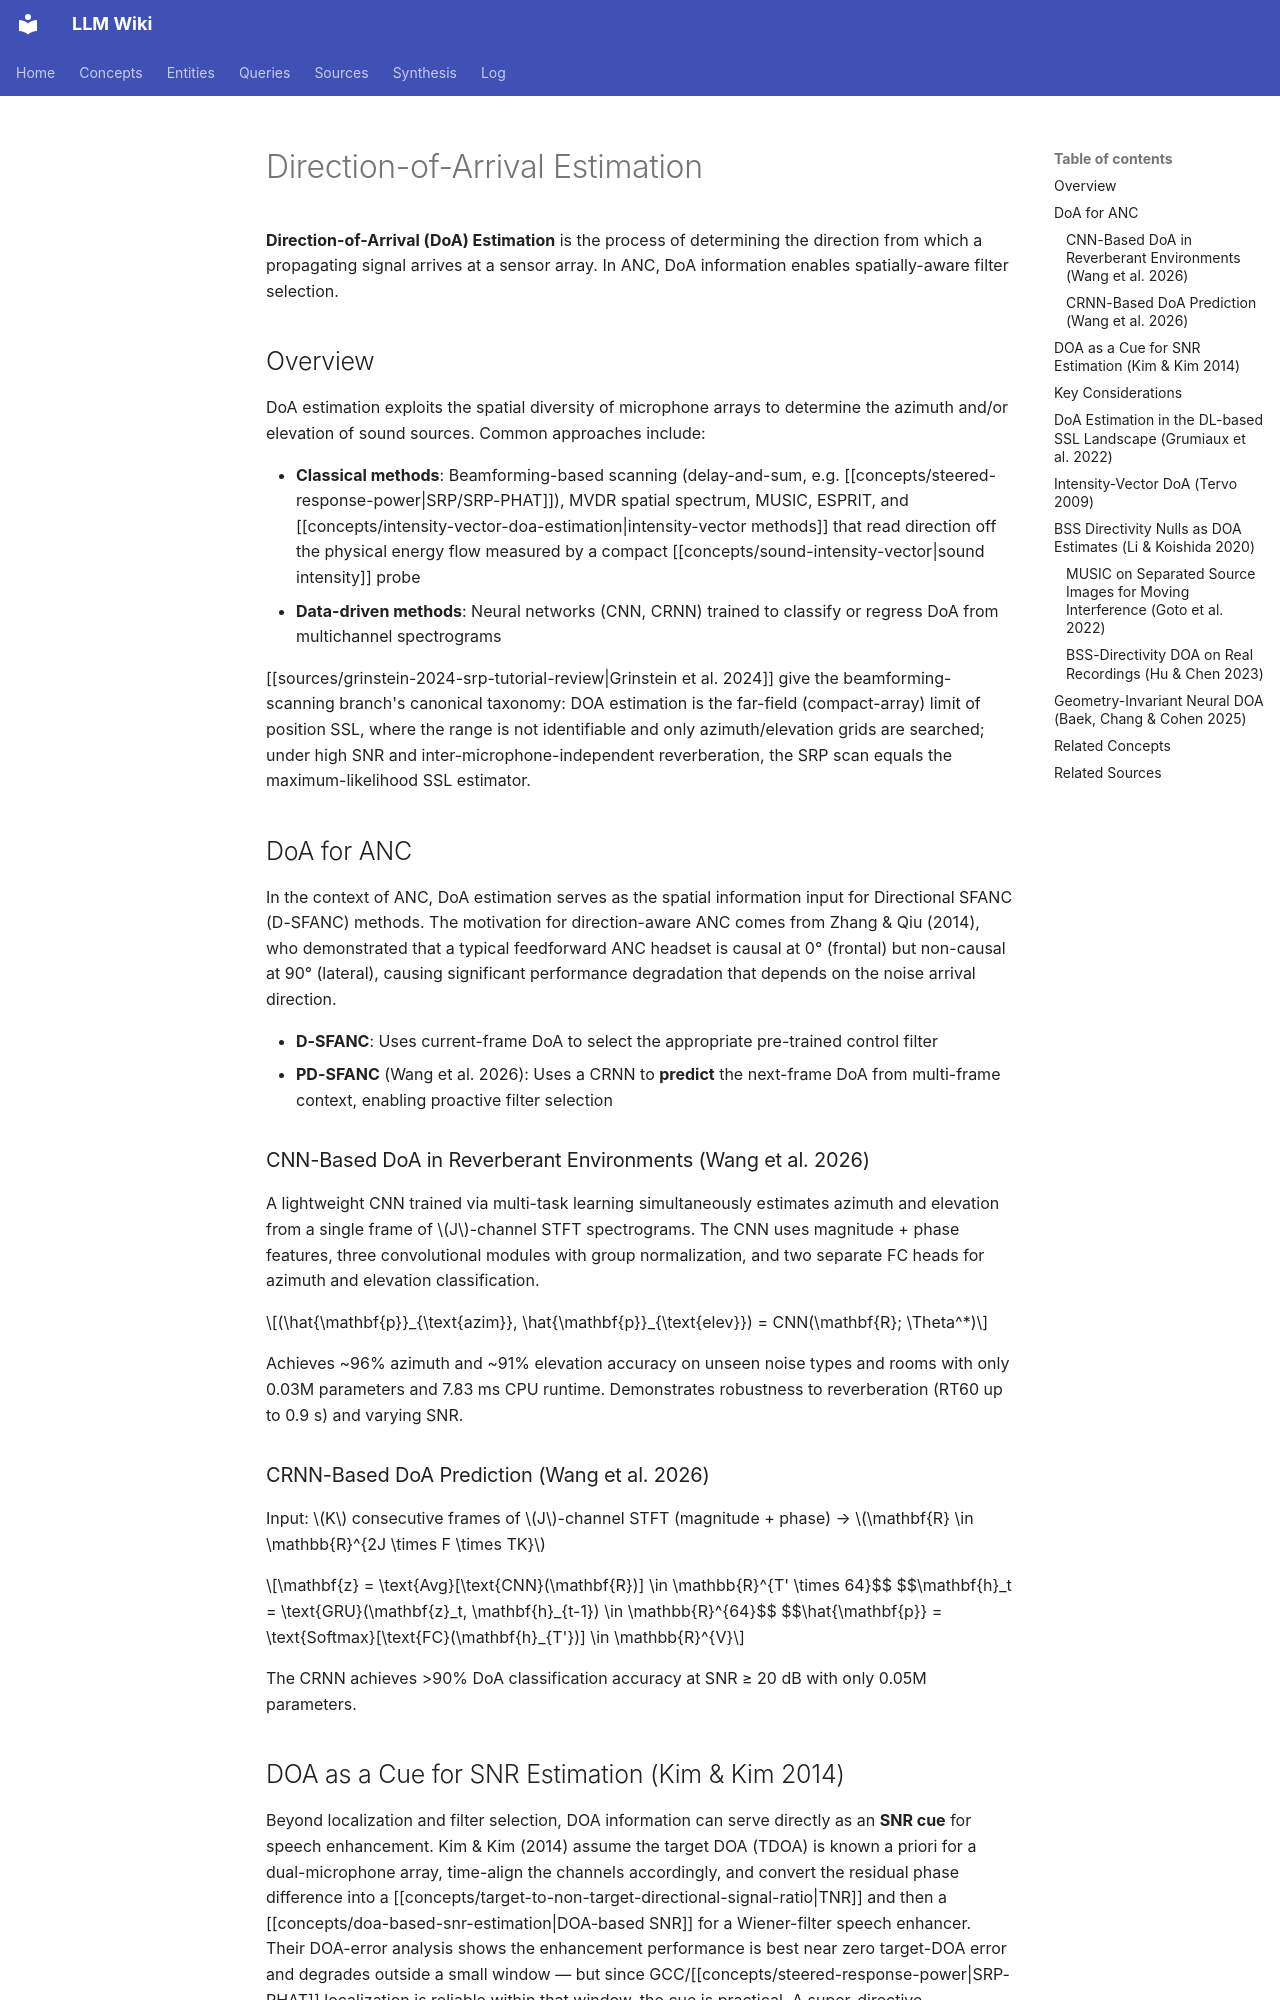

repository: proudzhu/llm-wiki · page: concepts/direction-of-arrival-estimation.html · generator: mkdocs

---
type: concept
created: 2026-04-30
updated: 2026-10-27
sources:
  - raw/papers/baek-2025-geometry-invariant-doa-estimation/full-text.md
  - raw/papers/hu-2023-gc-auxiva-iss-realistic/full-text.md
  - raw/papers/li-2020-geometrically-constrained-iva/full-text.md
  - raw/papers/li-2020-online-gciva/full-text.md
  - raw/papers/wang-2026-predictive-dsfanc-crnn/full-text.md
  - raw/papers/wang-2026-directional-sfanc-reverberant/full-text.md
  - raw/papers/zhang-2014-causality-feedforward-anc-headset/full-text.md
  - raw/papers/kim-2014-doa-based-snr-estimation/full-text.txt
  - raw/papers/grumiaux-2022-ssl-deep-learning-survey/full-text.txt
  - raw/papers/tervo-2009-sound-intensity-direction/full-text.md
  - raw/articles/wikipedia-steered-response-power.md
  - raw/papers/grinstein-2024-srp-tutorial-review/full-text.md
  - raw/papers/goto-2022-iss-gciva/full-text.md
tags:
  - signal-processing
  - array-processing
  - sound-source-localization
  - active-noise-control
---

# Direction-of-Arrival Estimation

**Direction-of-Arrival (DoA) Estimation** is the process of determining the direction from which a propagating signal arrives at a sensor array. In ANC, DoA information enables spatially-aware filter selection.

## Overview

DoA estimation exploits the spatial diversity of microphone arrays to determine the azimuth and/or elevation of sound sources. Common approaches include:

- **Classical methods**: Beamforming-based scanning (delay-and-sum, e.g. [[concepts/steered-response-power|SRP/SRP-PHAT]]), MVDR spatial spectrum, MUSIC, ESPRIT, and [[concepts/intensity-vector-doa-estimation|intensity-vector methods]] that read direction off the physical energy flow measured by a compact [[concepts/sound-intensity-vector|sound intensity]] probe
- **Data-driven methods**: Neural networks (CNN, CRNN) trained to classify or regress DoA from multichannel spectrograms

[[sources/grinstein-2024-srp-tutorial-review|Grinstein et al. 2024]] give the beamforming-scanning branch's canonical taxonomy: DOA estimation is the far-field (compact-array) limit of position SSL, where the range is not identifiable and only azimuth/elevation grids are searched; under high SNR and inter-microphone-independent reverberation, the SRP scan equals the maximum-likelihood SSL estimator.

## DoA for ANC

In the context of ANC, DoA estimation serves as the spatial information input for Directional SFANC (D-SFANC) methods. The motivation for direction-aware ANC comes from Zhang & Qiu (2014), who demonstrated that a typical feedforward ANC headset is causal at 0° (frontal) but non-causal at 90° (lateral), causing significant performance degradation that depends on the noise arrival direction.

- **D-SFANC**: Uses current-frame DoA to select the appropriate pre-trained control filter
- **PD-SFANC** (Wang et al. 2026): Uses a CRNN to **predict** the next-frame DoA from multi-frame context, enabling proactive filter selection

### CNN-Based DoA in Reverberant Environments (Wang et al. 2026)

A lightweight CNN trained via multi-task learning simultaneously estimates azimuth and elevation from a single frame of $J$-channel STFT spectrograms. The CNN uses magnitude + phase features, three convolutional modules with group normalization, and two separate FC heads for azimuth and elevation classification.

$$(\hat{\mathbf{p}}_{\text{azim}}, \hat{\mathbf{p}}_{\text{elev}}) = CNN(\mathbf{R}; \Theta^*)$$

Achieves ~96% azimuth and ~91% elevation accuracy on unseen noise types and rooms with only 0.03M parameters and 7.83 ms CPU runtime. Demonstrates robustness to reverberation (RT60 up to 0.9 s) and varying SNR.

### CRNN-Based DoA Prediction (Wang et al. 2026)

Input: $K$ consecutive frames of $J$-channel STFT (magnitude + phase) → $\mathbf{R} \in \mathbb{R}^{2J \times F \times TK}$

$$\mathbf{z} = \text{Avg}[\text{CNN}(\mathbf{R})] \in \mathbb{R}^{T' \times 64}$$
$$\mathbf{h}_t = \text{GRU}(\mathbf{z}_t, \mathbf{h}_{t-1}) \in \mathbb{R}^{64}$$
$$\hat{\mathbf{p}} = \text{Softmax}[\text{FC}(\mathbf{h}_{T'})] \in \mathbb{R}^{V}$$

The CRNN achieves >90% DoA classification accuracy at SNR ≥ 20 dB with only 0.05M parameters.
